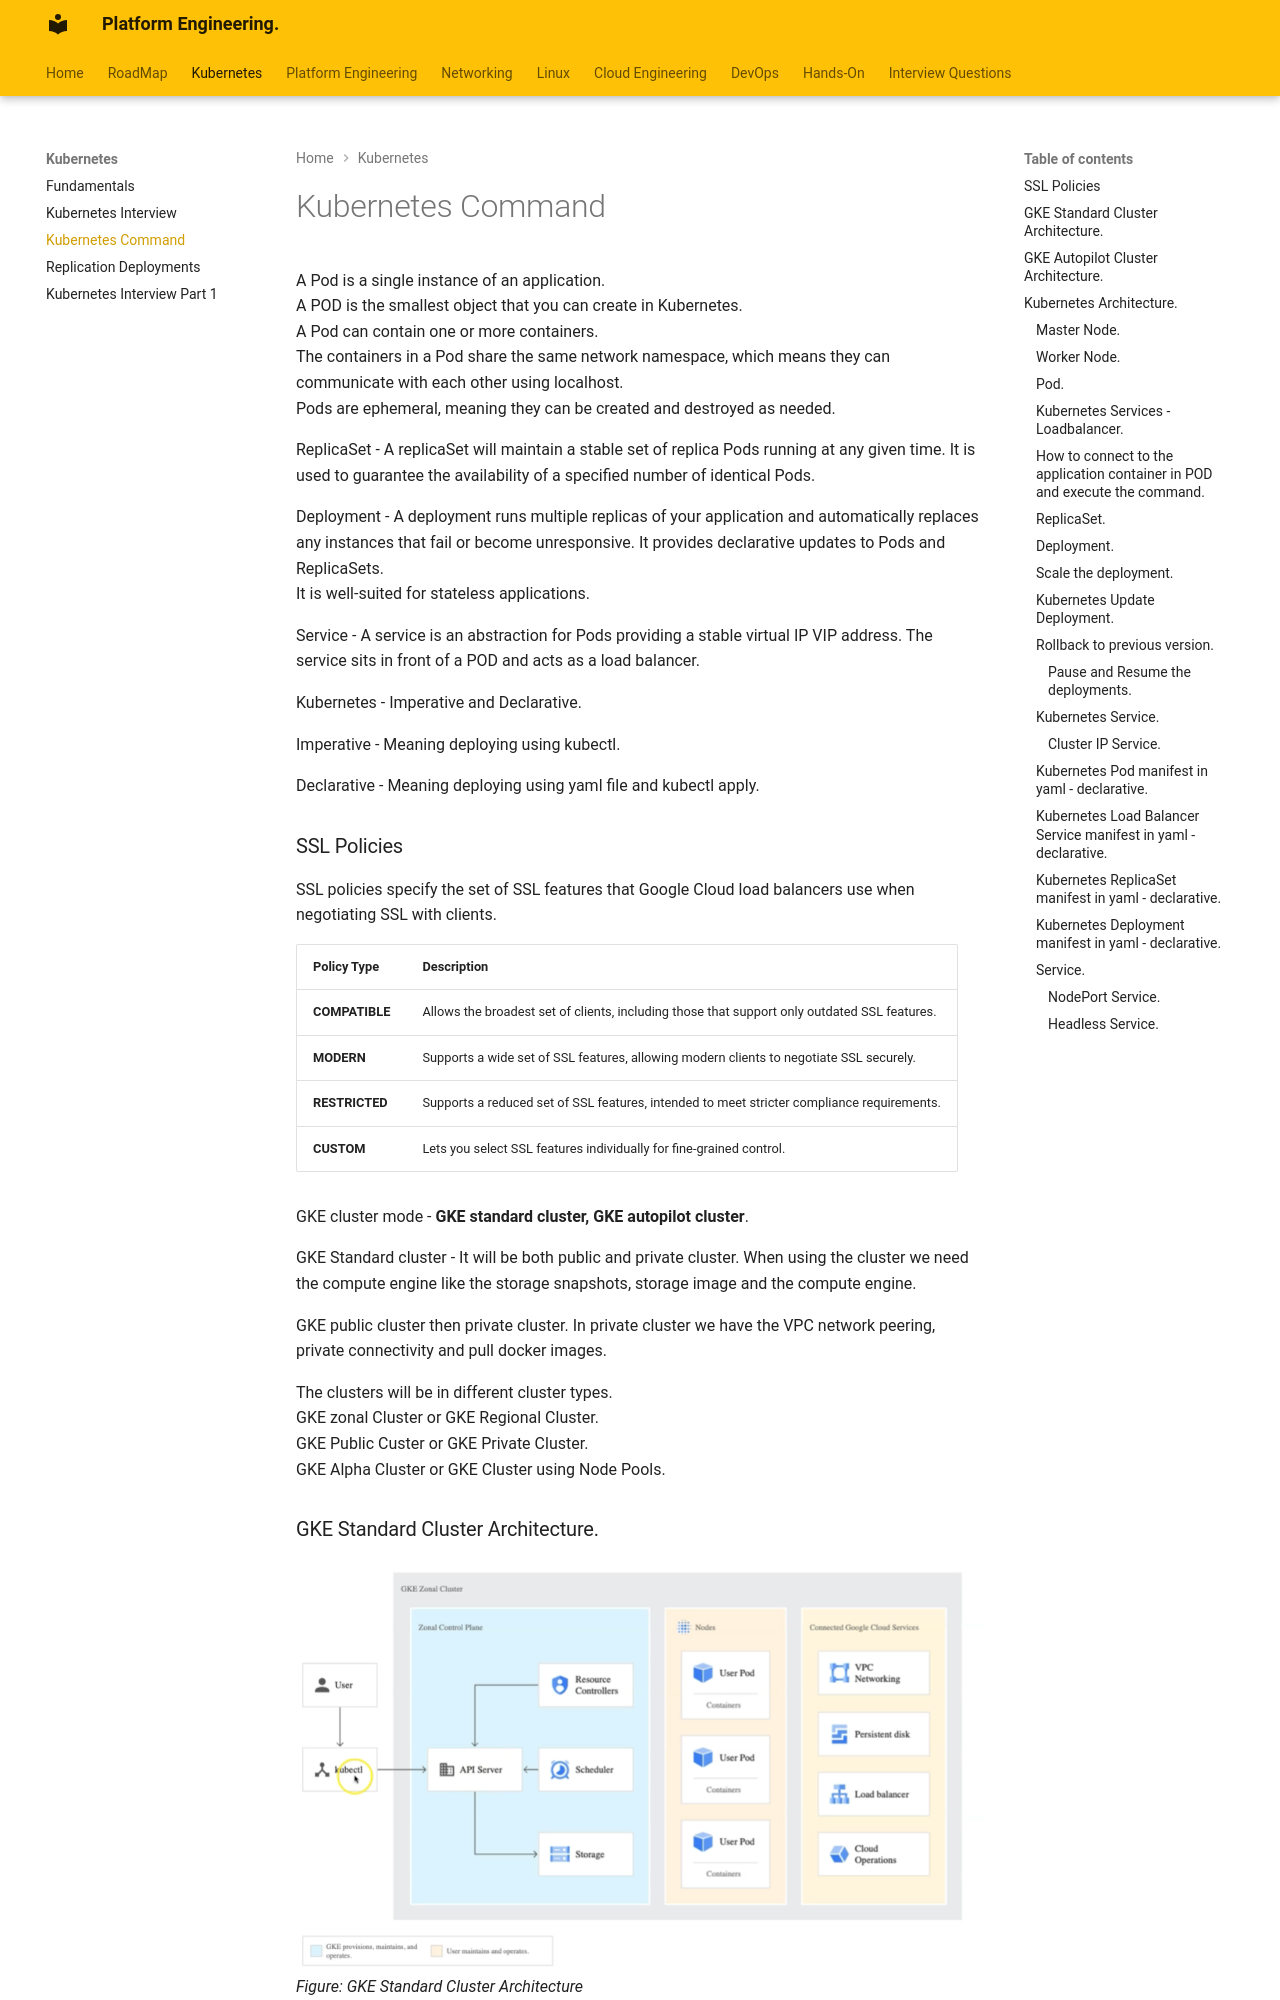

repository: Suchismita-Deb/PlatformEngineering · page: Kubernetes/Kubernetes/index.html · generator: mkdocs

A Pod is a single instance of an application.   
A POD is the smallest object that you can create in Kubernetes.   
A Pod can contain one or more containers.   
The containers in a Pod share the same network namespace, which means they can communicate with each other using localhost.   
Pods are ephemeral, meaning they can be created and destroyed as needed.

ReplicaSet - A replicaSet will maintain a stable set of replica Pods running at any given time. It is used to guarantee the availability of a specified number of identical Pods. 

Deployment - A deployment runs multiple replicas of your application and automatically replaces any instances that fail or become unresponsive. It provides declarative updates to Pods and ReplicaSets.  
It is well-suited for stateless applications.

Service - A service is an abstraction for Pods providing a stable virtual IP VIP address. The service sits in front of a POD and acts as a load balancer.

Kubernetes - Imperative and Declarative.

Imperative - Meaning deploying using kubectl.

Declarative - Meaning deploying using yaml file and kubectl apply.

### SSL Policies

SSL policies specify the set of SSL features that Google Cloud load balancers use when negotiating SSL with clients.

| **Policy Type** | **Description** |
|------------------|-----------------|
| **COMPATIBLE** | Allows the broadest set of clients, including those that support only outdated SSL features. |
| **MODERN** | Supports a wide set of SSL features, allowing modern clients to negotiate SSL securely. |
| **RESTRICTED** | Supports a reduced set of SSL features, intended to meet stricter compliance requirements. |
| **CUSTOM** | Lets you select SSL features individually for fine‑grained control. |



GKE cluster mode - **GKE standard cluster, GKE autopilot cluster**.

GKE Standard cluster - It will be both public and private cluster. When using the cluster we need the compute engine like the storage snapshots, storage image and the compute engine.

GKE public cluster then private cluster. In private cluster we have the VPC network peering, private connectivity and pull docker images.



The clusters will be in different cluster types.  
GKE zonal Cluster or GKE Regional Cluster.  
GKE Public Custer or GKE Private Cluster.  
GKE Alpha Cluster or GKE Cluster using Node Pools.
